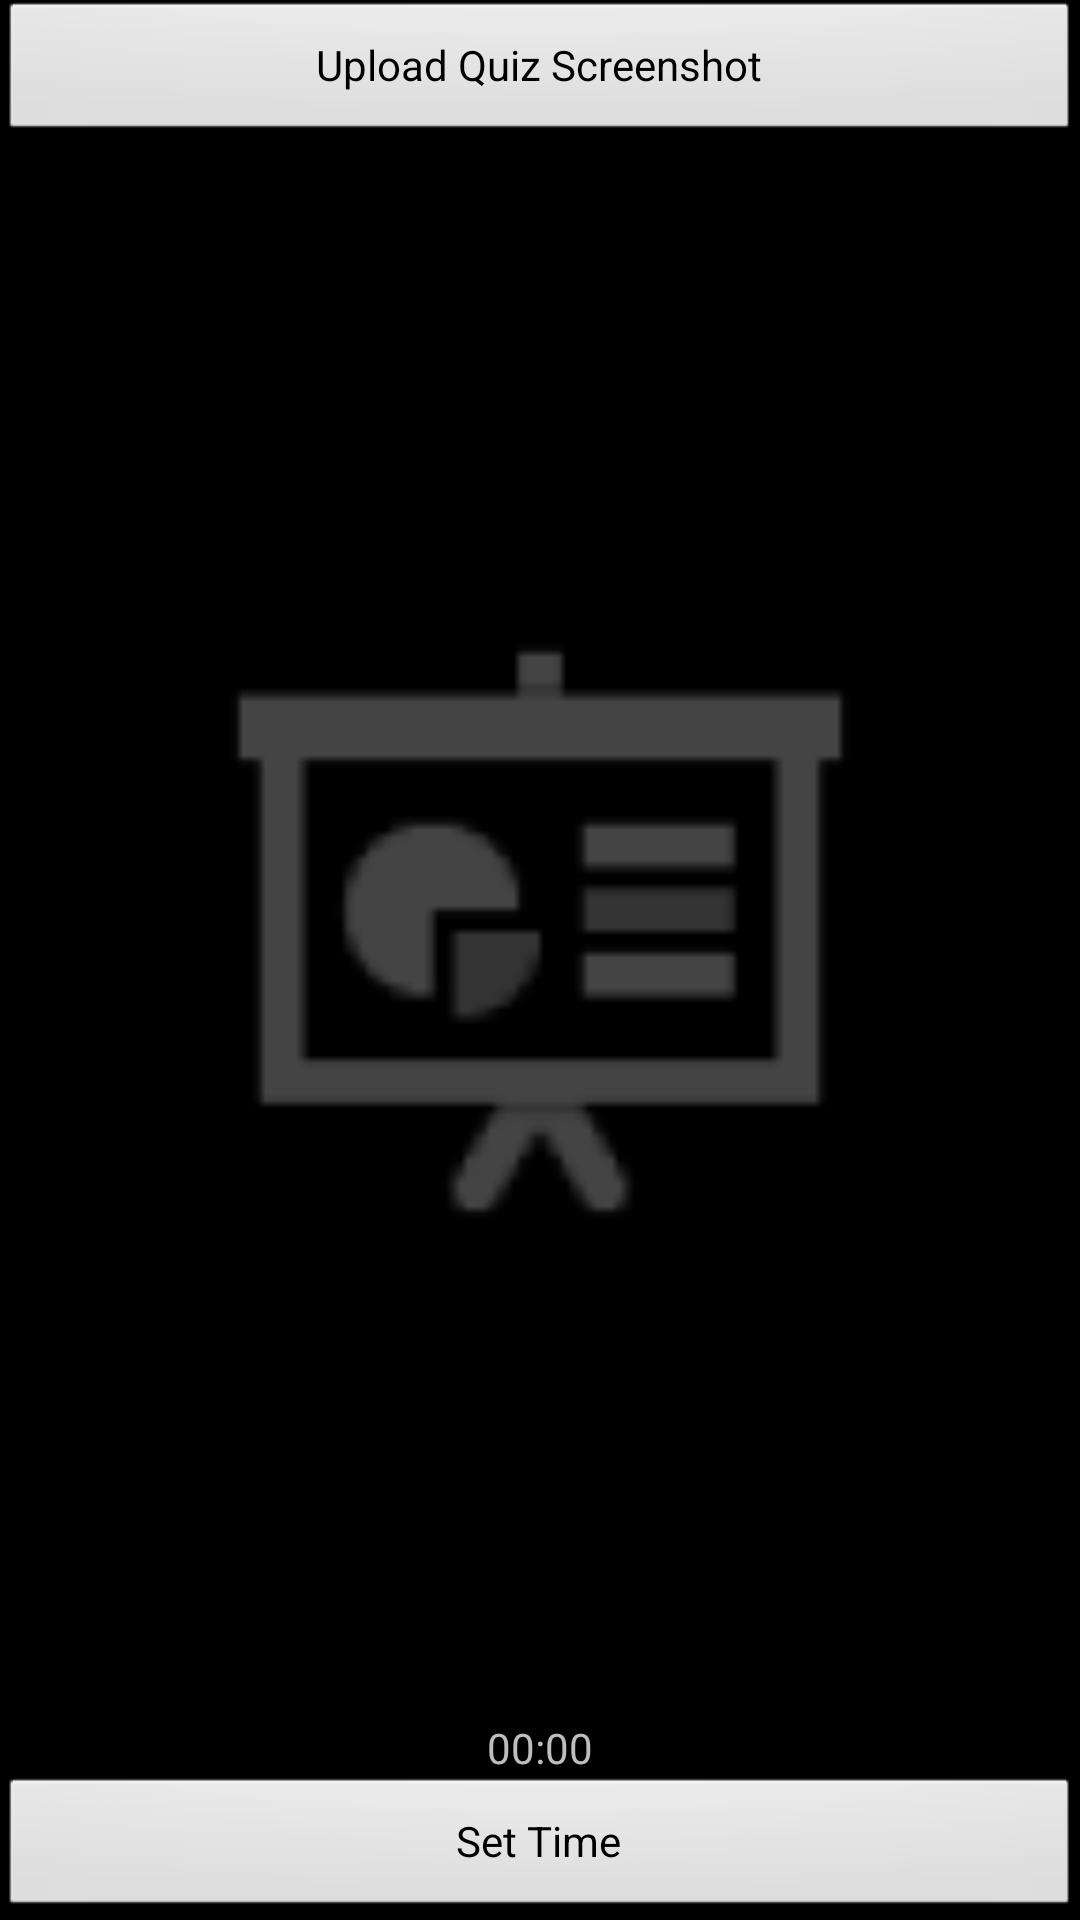

Write the Android layout XML for this screen, with the resource values it uses.
<!-- AndroidManifest.xml: application theme AppTheme -->
<!-- res/layout/activity_instructor_quiz.xml -->
<RelativeLayout xmlns:android="http://schemas.android.com/apk/res/android"
    xmlns:tools="http://schemas.android.com/tools"
    android:layout_width="match_parent"
    android:layout_height="wrap_content"
    android:orientation="vertical"
    android:paddingBottom="@dimen/activity_vertical_margin"
    android:paddingLeft="@dimen/activity_horizontal_margin"
    android:paddingRight="@dimen/activity_horizontal_margin"
    android:paddingTop="@dimen/activity_vertical_margin"
    tools:context=".instructor.QuizActivity" >

    

    <Button
        android:id="@+id/instructor_quiz_button_upload"
        android:layout_width="match_parent"
        android:layout_height="wrap_content"
        android:text="@string/instructor_quiz_upload_button" />

    <ImageView
        android:id="@+id/instructor_quiz_imageView"
        android:layout_width="match_parent"
        android:layout_height="wrap_content"
        android:layout_above="@+id/instructor_quiz_timerTextView"
        android:layout_alignLeft="@+id/instructor_quiz_button_upload"
        android:layout_below="@+id/instructor_quiz_button_upload"
        android:contentDescription="@string/instructor_quiz_imageView"
        android:src="@drawable/ic_launcher" />

    <TextView
        android:id="@+id/instructor_quiz_timerTextView"
        android:layout_width="match_parent"
        android:layout_height="wrap_content"
        android:layout_above="@+id/instructor_quiz_button_begin"
        android:layout_alignLeft="@+id/instructor_quiz_button_begin"
        android:gravity="center"
        android:text="@string/instructor_quiz_time_set" />

    <Button
        android:id="@+id/instructor_quiz_button_begin"
        android:layout_width="match_parent"
        android:layout_height="wrap_content"
        android:layout_alignLeft="@+id/instructor_quiz_imageView"
        android:layout_alignParentBottom="true"
        android:text="@string/instructor_quiz_set_time_button" />

</RelativeLayout>
<!-- resources referenced by this layout -->
<resources>
  <!-- drawable ic_launcher: png bitmap (drawable-hdpi, 782 bytes) -->
  <string name="instructor_quiz_imageView">Quiz Question</string>
  <string name="instructor_quiz_set_time_button">Set Time</string>
  <string name="instructor_quiz_time_set">00:00</string>
  <string name="instructor_quiz_upload_button">Upload Quiz Screenshot</string>
  <style name="AppTheme" parent="AppBaseTheme">
          
      </style>
  <style name="AppBaseTheme" parent="android:Theme">
          
      </style>
</resources>
